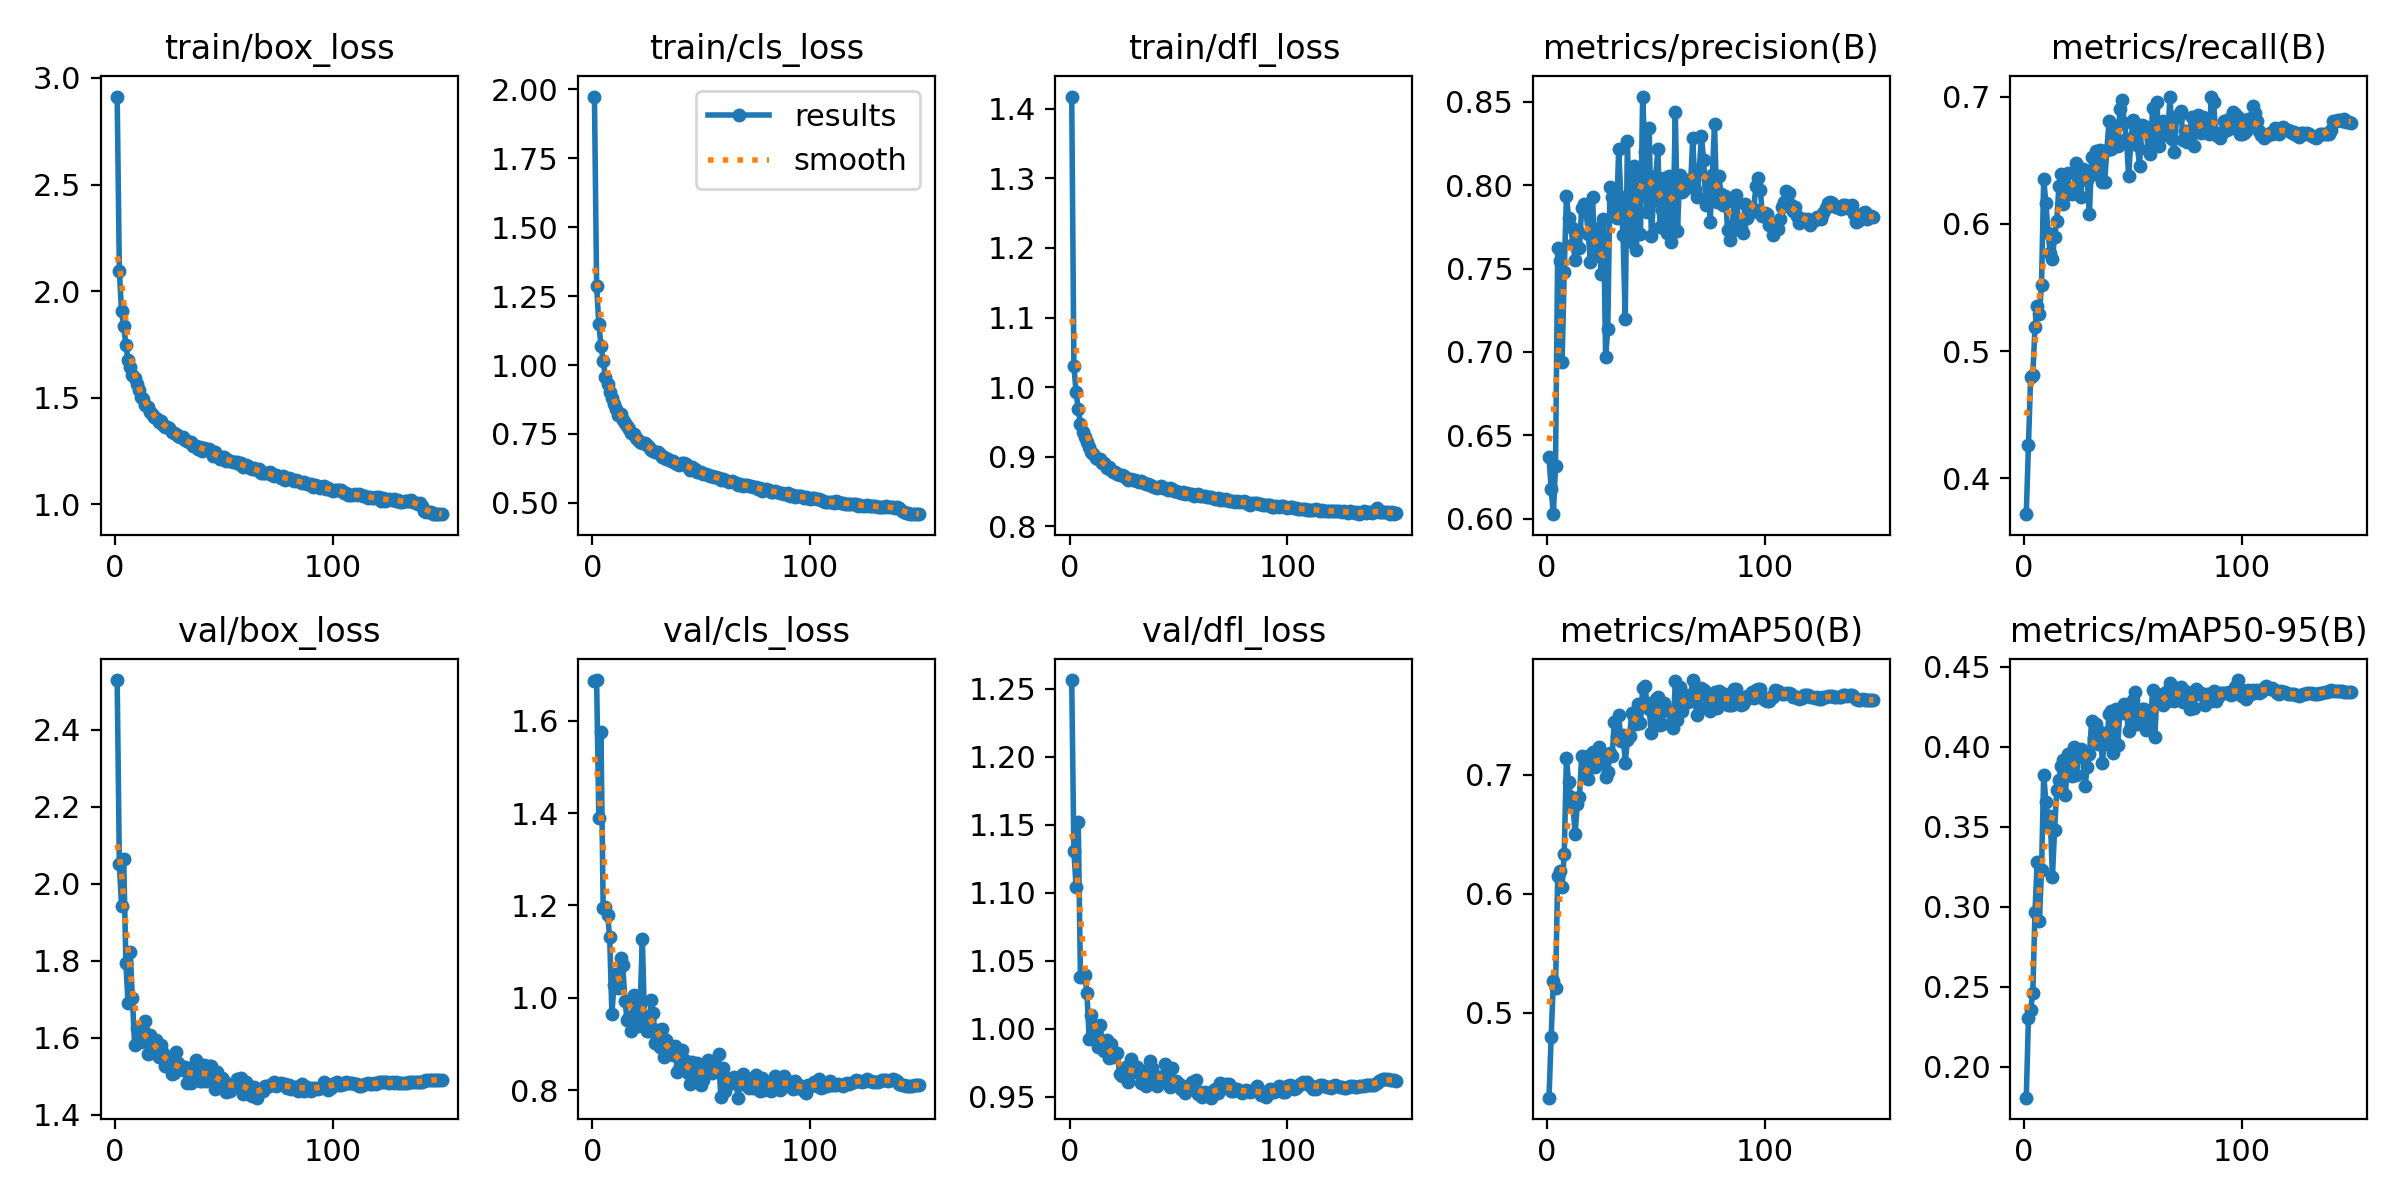

Values plotted in this chart, from the file beside it:
epoch, time, train/box_loss, train/cls_loss, train/dfl_loss, metrics/precision(B), metrics/recall(B), metrics/mAP50(B), metrics/mAP50-95(B), val/box_loss, val/cls_loss, val/dfl_loss, lr/pg0, lr/pg1, lr/pg2
1, 64.8, 2.913, 1.974, 1.417, 0.6372, 0.3718, 0.4285, 0.1806, 2.529, 1.686, 1.256, 0.003323, 0.003323, 0.07009
2, 111.1, 2.096, 1.287, 1.031, 0.6179, 0.4261, 0.4798, 0.2306, 2.053, 1.688, 1.13, 0.006655, 0.006655, 0.04009
3, 156.6, 1.906, 1.15, 0.9923, 0.6029, 0.4799, 0.5266, 0.2356, 1.943, 1.39, 1.105, 0.009985, 0.009985, 0.01009
4, 201.5, 1.836, 1.07, 0.9685, 0.6319, 0.4814, 0.5208, 0.246, 2.064, 1.576, 1.152, 0.00999, 0.00999, 0.00999
5, 246.2, 1.747, 1.016, 0.9472, 0.7623, 0.5186, 0.6152, 0.2965, 1.794, 1.195, 1.038, 0.009983, 0.009983, 0.009983
6, 290.3, 1.679, 0.958, 0.9359, 0.7543, 0.5358, 0.6194, 0.3281, 1.69, 1.197, 1.038, 0.009973, 0.009973, 0.009973
7, 334.6, 1.645, 0.933, 0.9287, 0.6938, 0.5289, 0.6058, 0.2909, 1.823, 1.18, 1.04, 0.009961, 0.009961, 0.009961
8, 379.8, 1.609, 0.9021, 0.9211, 0.7482, 0.5517, 0.6337, 0.3228, 1.703, 1.132, 1.026, 0.009947, 0.009947, 0.009947
9, 424.6, 1.591, 0.8809, 0.9146, 0.7934, 0.6353, 0.7142, 0.3826, 1.58, 0.9654, 0.9923, 0.009931, 0.009931, 0.009931
10, 469.6, 1.563, 0.8605, 0.9069, 0.7802, 0.6163, 0.6938, 0.3655, 1.624, 1.029, 1.011, 0.009912, 0.009912, 0.009912
11, 513.7, 1.539, 0.8411, 0.9045, 0.775, 0.593, 0.6815, 0.351, 1.606, 1.05, 1.001, 0.009892, 0.009892, 0.009892
12, 558.8, 1.504, 0.8204, 0.8989, 0.765, 0.5768, 0.675, 0.357, 1.589, 1.022, 0.9954, 0.009869, 0.009869, 0.009869
13, 603.5, 1.496, 0.8208, 0.897, 0.7549, 0.5725, 0.6503, 0.3184, 1.619, 1.086, 0.987, 0.009844, 0.009844, 0.009844
14, 648.2, 1.466, 0.8005, 0.8969, 0.7729, 0.5897, 0.6756, 0.348, 1.645, 1.071, 1.003, 0.009818, 0.009818, 0.009818
15, 693.9, 1.456, 0.7888, 0.8906, 0.7623, 0.6025, 0.6817, 0.3731, 1.559, 0.9932, 0.9901, 0.009789, 0.009789, 0.009789
16, 738.1, 1.435, 0.7777, 0.8905, 0.7862, 0.6298, 0.7161, 0.3794, 1.607, 0.9525, 0.9835, 0.009758, 0.009758, 0.009758
17, 782.4, 1.425, 0.769, 0.884, 0.7888, 0.6388, 0.7153, 0.3877, 1.595, 0.9575, 0.992, 0.009725, 0.009725, 0.009725
18, 826.5, 1.409, 0.7539, 0.8848, 0.7845, 0.6159, 0.7023, 0.3919, 1.561, 0.9288, 0.9786, 0.00969, 0.00969, 0.00969
19, 870.7, 1.407, 0.7508, 0.8811, 0.771, 0.6229, 0.6965, 0.3701, 1.595, 1.005, 0.9889, 0.009652, 0.009652, 0.009652
20, 915.3, 1.386, 0.7351, 0.8782, 0.7541, 0.6398, 0.7169, 0.3952, 1.551, 0.9421, 0.979, 0.009613, 0.009613, 0.009613
21, 959.6, 1.389, 0.7285, 0.8783, 0.7931, 0.6247, 0.7194, 0.3867, 1.58, 0.9379, 0.9822, 0.009572, 0.009572, 0.009572
22, 1004, 1.371, 0.7202, 0.8745, 0.7576, 0.6237, 0.7062, 0.3816, 1.562, 0.9867, 0.9822, 0.009529, 0.009529, 0.009529
23, 1049, 1.363, 0.7166, 0.8739, 0.7623, 0.6282, 0.711, 0.3997, 1.528, 1.128, 0.9669, 0.009484, 0.009484, 0.009484
24, 1094, 1.362, 0.7171, 0.874, 0.7745, 0.6482, 0.7237, 0.3823, 1.546, 0.9467, 0.9654, 0.009437, 0.009437, 0.009437
25, 1139, 1.357, 0.7094, 0.8724, 0.7468, 0.6371, 0.7106, 0.3944, 1.537, 0.9273, 0.9696, 0.009388, 0.009388, 0.009388
26, 1183, 1.34, 0.7026, 0.87, 0.7796, 0.6209, 0.7147, 0.3987, 1.506, 0.9288, 0.9718, 0.009337, 0.009337, 0.009337
27, 1228, 1.335, 0.6926, 0.8663, 0.6971, 0.6427, 0.6983, 0.3938, 1.508, 0.9944, 0.9608, 0.009284, 0.009284, 0.009284
28, 1273, 1.331, 0.6881, 0.8687, 0.7138, 0.6412, 0.7023, 0.3754, 1.564, 0.9676, 0.9779, 0.009229, 0.009229, 0.009229
29, 1317, 1.319, 0.6839, 0.867, 0.799, 0.634, 0.7187, 0.3875, 1.535, 0.9015, 0.9697, 0.009173, 0.009173, 0.009173
30, 1361, 1.315, 0.6838, 0.8662, 0.793, 0.6074, 0.7162, 0.3957, 1.526, 0.9311, 0.9685, 0.009115, 0.009115, 0.009115
31, 1405, 1.316, 0.6784, 0.8653, 0.7835, 0.6527, 0.7448, 0.4159, 1.517, 0.8941, 0.9718, 0.009055, 0.009055, 0.009055
32, 1450, 1.3, 0.6678, 0.8639, 0.7801, 0.6394, 0.7327, 0.4053, 1.524, 0.932, 0.9695, 0.008993, 0.008993, 0.008993
33, 1495, 1.297, 0.6654, 0.8653, 0.8218, 0.6575, 0.7503, 0.4144, 1.482, 0.8719, 0.9603, 0.008929, 0.008929, 0.008929
34, 1539, 1.291, 0.6597, 0.8627, 0.7926, 0.6449, 0.7285, 0.4019, 1.511, 0.9093, 0.9694, 0.008864, 0.008864, 0.008864
35, 1583, 1.293, 0.661, 0.8609, 0.7701, 0.6577, 0.7335, 0.4089, 1.482, 0.8908, 0.9578, 0.008797, 0.008797, 0.008797
36, 1628, 1.275, 0.6534, 0.8613, 0.7197, 0.6329, 0.7104, 0.3897, 1.509, 0.8967, 0.9613, 0.008729, 0.008729, 0.008729
37, 1672, 1.273, 0.6519, 0.8596, 0.8263, 0.6329, 0.7292, 0.4084, 1.541, 0.875, 0.9763, 0.008658, 0.008658, 0.008658
38, 1717, 1.262, 0.644, 0.8578, 0.7713, 0.6582, 0.7328, 0.4019, 1.514, 0.896, 0.9715, 0.008587, 0.008587, 0.008587
39, 1763, 1.27, 0.6408, 0.8567, 0.7658, 0.681, 0.752, 0.4206, 1.489, 0.8394, 0.9598, 0.008513, 0.008513, 0.008513
40, 1807, 1.253, 0.6358, 0.8555, 0.8115, 0.6585, 0.7495, 0.4224, 1.487, 0.8467, 0.9581, 0.008439, 0.008439, 0.008439
41, 1852, 1.267, 0.6462, 0.8568, 0.7612, 0.6644, 0.7429, 0.3962, 1.53, 0.8872, 0.9645, 0.008362, 0.008362, 0.008362
42, 1896, 1.26, 0.6439, 0.8585, 0.8054, 0.6772, 0.7597, 0.4234, 1.488, 0.8648, 0.9629, 0.008284, 0.008284, 0.008284
43, 1941, 1.259, 0.6407, 0.8554, 0.7708, 0.6614, 0.7432, 0.4012, 1.526, 0.8631, 0.9652, 0.008205, 0.008205, 0.008205
44, 1986, 1.245, 0.6302, 0.855, 0.853, 0.6906, 0.7733, 0.4224, 1.526, 0.8366, 0.974, 0.008125, 0.008125, 0.008125
45, 2030, 1.228, 0.6185, 0.8517, 0.8198, 0.697, 0.7747, 0.4209, 1.509, 0.8124, 0.9633, 0.008043, 0.008043, 0.008043
46, 2075, 1.247, 0.6309, 0.8557, 0.7839, 0.6789, 0.7601, 0.427, 1.468, 0.8613, 0.957, 0.00796, 0.00796, 0.00796
47, 2119, 1.227, 0.6213, 0.8531, 0.8341, 0.6667, 0.7556, 0.4209, 1.51, 0.8266, 0.9714, 0.007875, 0.007875, 0.007875
48, 2164, 1.215, 0.6131, 0.8501, 0.7693, 0.6375, 0.7351, 0.4096, 1.489, 0.8588, 0.9586, 0.007789, 0.007789, 0.007789
49, 2209, 1.223, 0.6131, 0.8512, 0.7913, 0.6646, 0.7516, 0.4129, 1.496, 0.8476, 0.962, 0.007702, 0.007702, 0.007702
50, 2253, 1.224, 0.6128, 0.8489, 0.8054, 0.6815, 0.7639, 0.4294, 1.488, 0.8108, 0.96, 0.007614, 0.007614, 0.007614
51, 2297, 1.204, 0.6045, 0.8476, 0.8214, 0.6694, 0.7653, 0.434, 1.459, 0.8211, 0.956, 0.007525, 0.007525, 0.007525
52, 2342, 1.208, 0.6034, 0.8488, 0.7749, 0.6616, 0.742, 0.4142, 1.477, 0.8437, 0.9583, 0.007435, 0.007435, 0.007435
53, 2387, 1.204, 0.6007, 0.8471, 0.7851, 0.6456, 0.7431, 0.4214, 1.461, 0.8646, 0.9528, 0.007343, 0.007343, 0.007343
54, 2432, 1.2, 0.5966, 0.8476, 0.8044, 0.6774, 0.7608, 0.4235, 1.473, 0.8427, 0.9563, 0.007251, 0.007251, 0.007251
55, 2476, 1.198, 0.5964, 0.8461, 0.7712, 0.6772, 0.7543, 0.4238, 1.471, 0.8379, 0.9568, 0.007158, 0.007158, 0.007158
56, 2520, 1.2, 0.595, 0.8469, 0.8055, 0.6757, 0.7533, 0.4107, 1.493, 0.8553, 0.9609, 0.007063, 0.007063, 0.007063
57, 2565, 1.19, 0.5923, 0.844, 0.7657, 0.6577, 0.743, 0.4181, 1.493, 0.8483, 0.9562, 0.006968, 0.006968, 0.006968
58, 2610, 1.192, 0.5905, 0.8445, 0.7761, 0.655, 0.7396, 0.412, 1.496, 0.878, 0.9624, 0.006872, 0.006872, 0.006872
59, 2654, 1.176, 0.583, 0.8458, 0.8436, 0.6909, 0.7787, 0.4352, 1.455, 0.7848, 0.9524, 0.006775, 0.006775, 0.006775
60, 2700, 1.185, 0.5874, 0.8439, 0.7727, 0.6676, 0.746, 0.406, 1.484, 0.8476, 0.954, 0.006678, 0.006678, 0.006678
... 90 more rows
